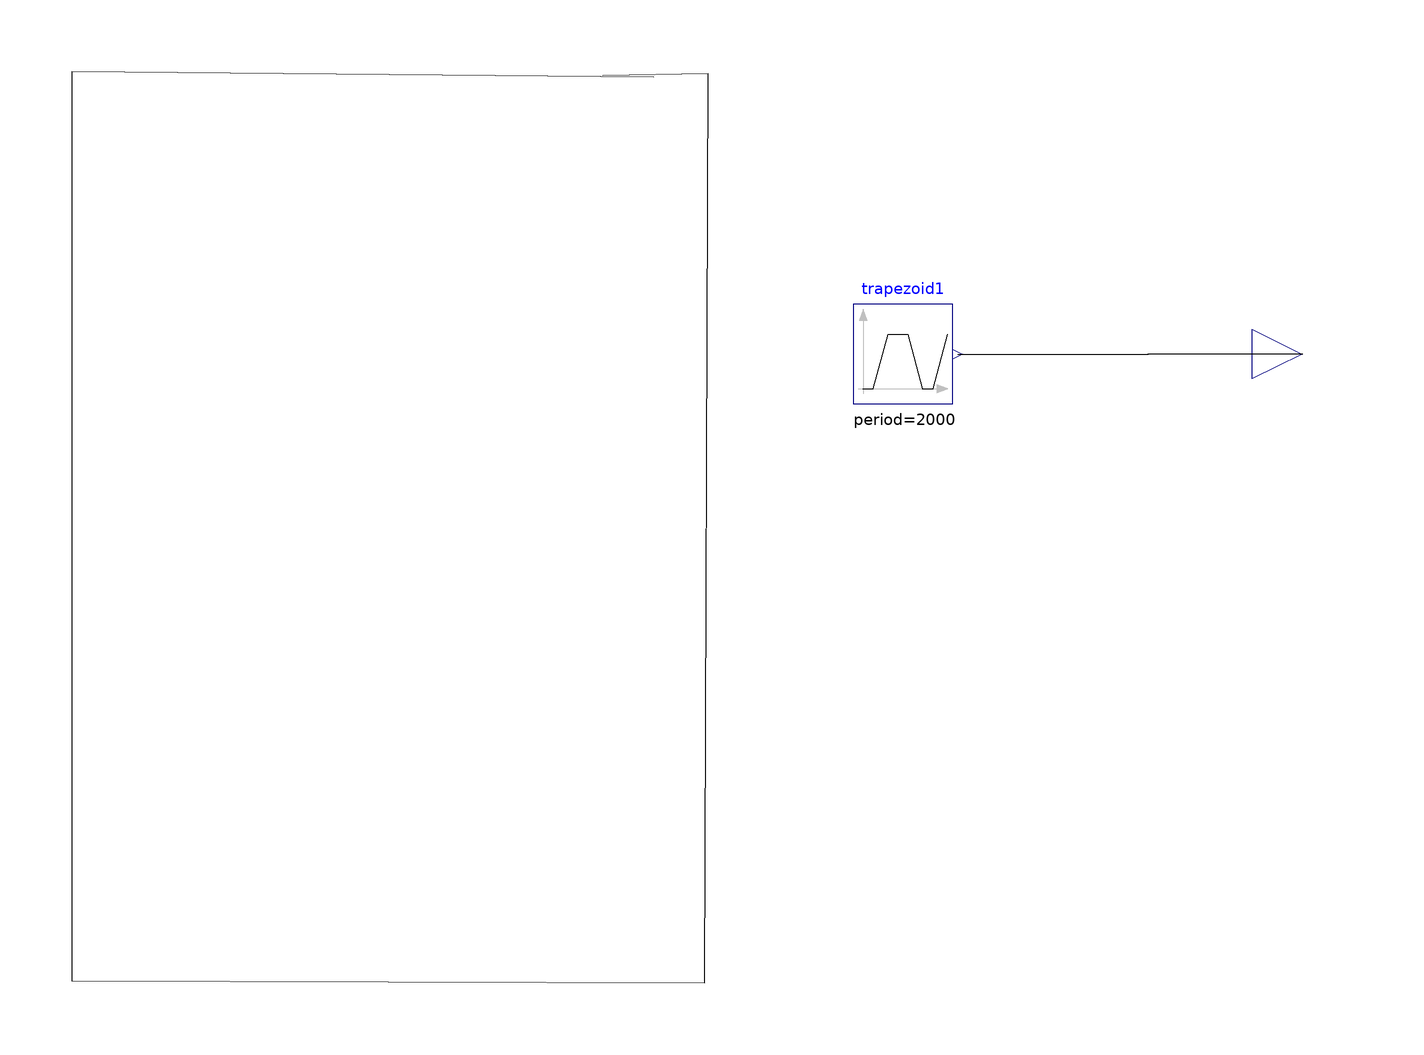

Above is the diagram view of the following Modelica model: its components placed by their Placement annotations and its connect equations drawn as lines.

model scenario
    Modelica.Blocks.Interfaces.RealOutput y annotation(Placement(visible = true, transformation(origin = {40, 40}, extent = {{-10, -10}, {10, 10}}, rotation = 0), iconTransformation(origin = {40, 40}, extent = {{-10, -10}, {10, 10}}, rotation = 0)));
    Modelica.Blocks.Sources.Trapezoid trapezoid1(rising = 50, width = 500, falling = 60, period = 2000, amplitude = 1.57, startTime = 80) annotation(Placement(visible = true, transformation(origin = {-40, 40}, extent = {{-10, -10}, {10, 10}}, rotation = 0)));
  equation
    connect(trapezoid1.y, y) annotation(Line(points = {{-29, 40}, {9.107469999999999, 40}, {9.107469999999999, 40.0729}, {40, 40.0729}, {40, 40}}));
    annotation(Icon(coordinateSystem(extent = {{-100, -100}, {100, 100}}, preserveAspectRatio = true, initialScale = 0.1, grid = {2, 2})), Diagram(coordinateSystem(extent = {{-100, -100}, {100, 100}}, preserveAspectRatio = true, initialScale = 0.1, grid = {2, 2}), graphics = {Line(origin = {-16.7577, -2.73226}, points = {{-73.224, 98.1785}, {-189.8, 99.2714}, {-189.8, -82.8779}, {-63.0237, -83.2422}, {-62.2951, 98.9071}, {-83.42440000000001, 98.5428}})}));
  end scenario;